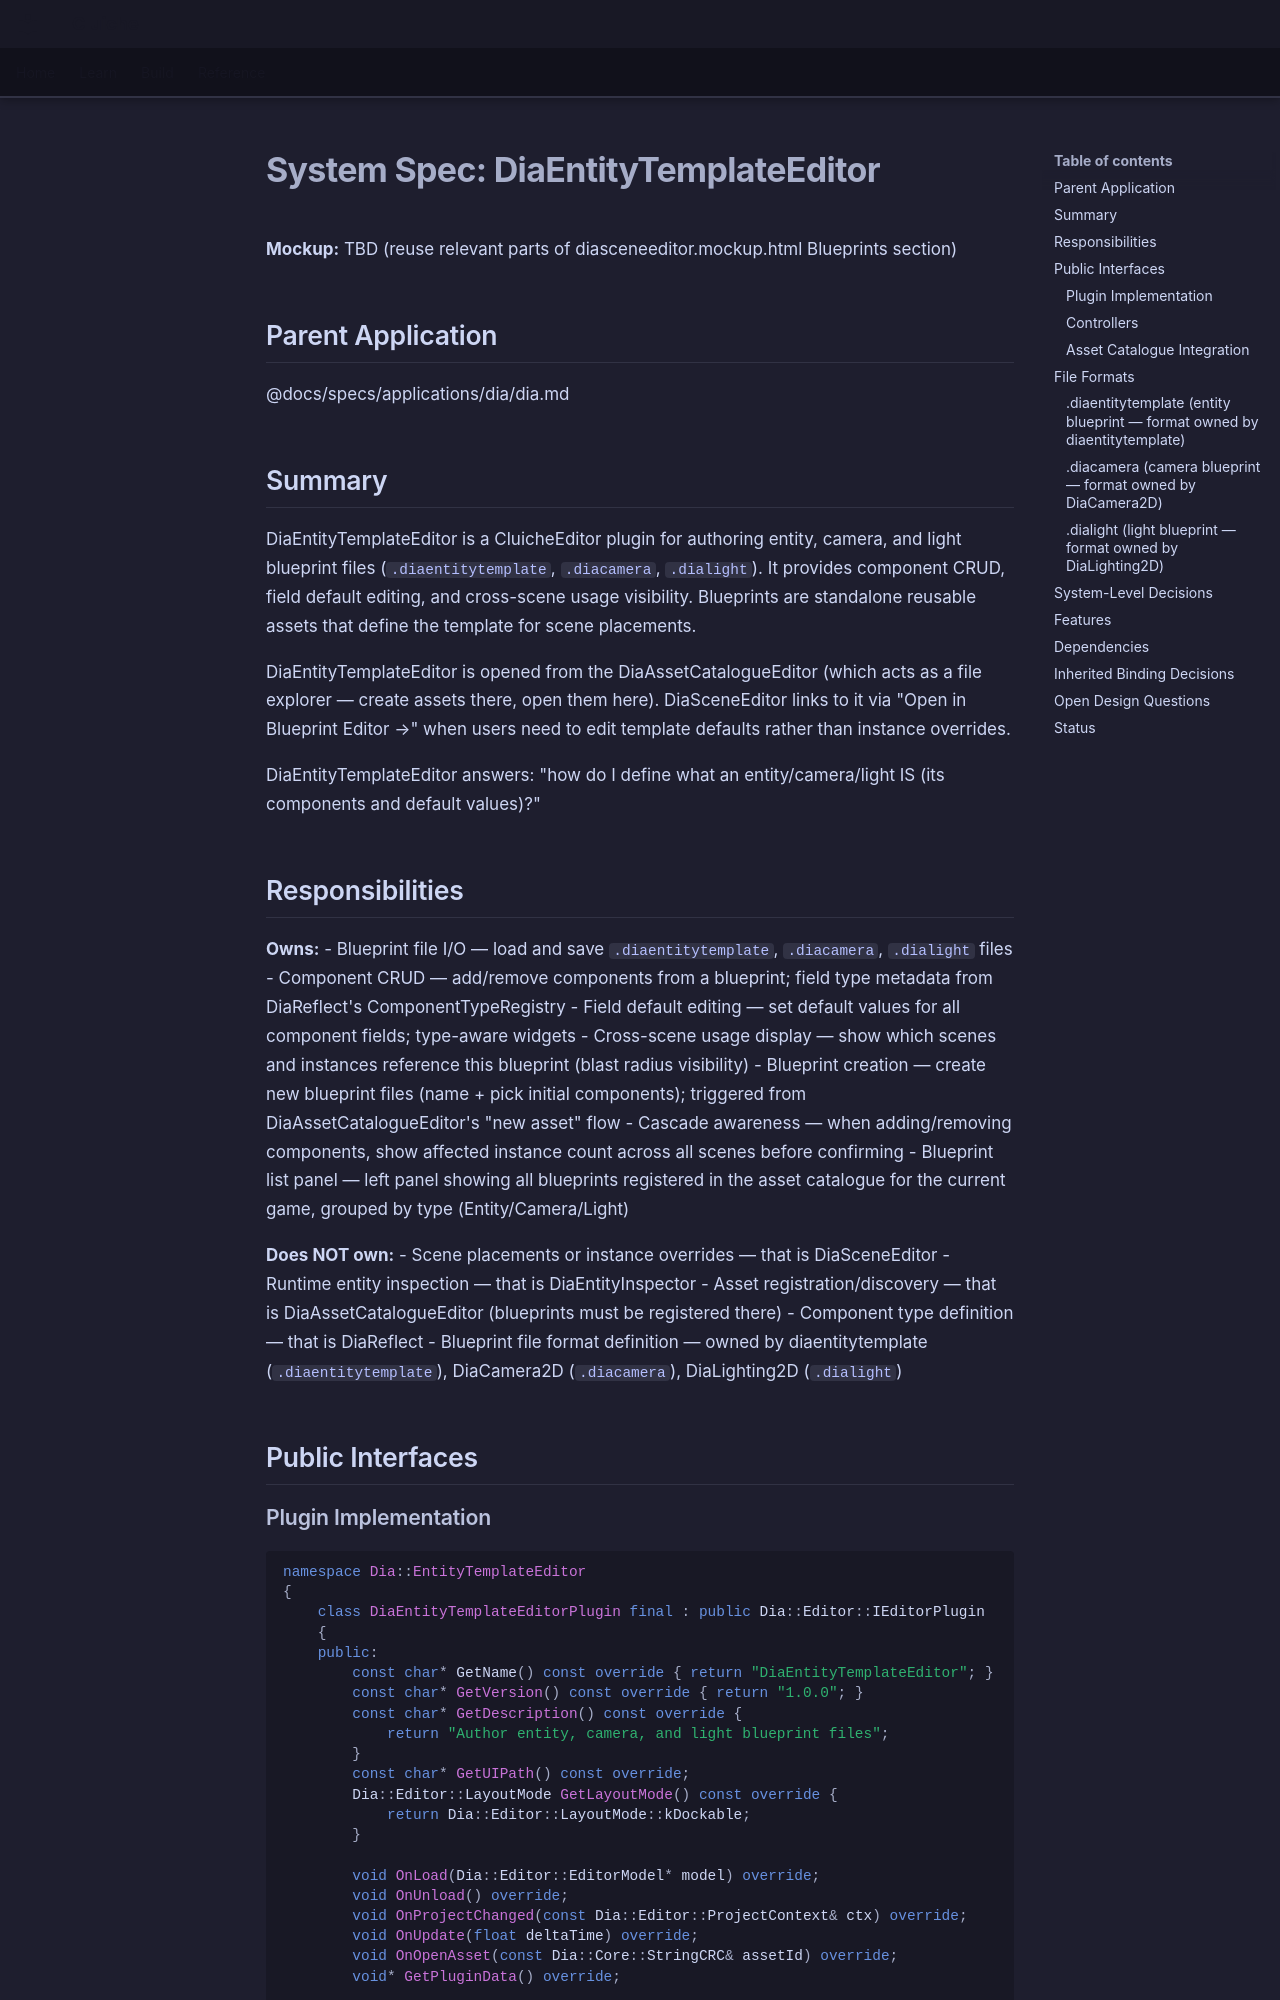

repository: LenihanConor/Cluiche · page: specs/applications/dia/systems/diablueprinteditor/diablueprinteditor/index.html · generator: mkdocs

# System Spec: DiaEntityTemplateEditor

**Mockup:** TBD (reuse relevant parts of diasceneeditor.mockup.html Blueprints section)

## Parent Application
@docs/specs/applications/dia/dia.md

## Summary

DiaEntityTemplateEditor is a CluicheEditor plugin for authoring entity, camera, and light blueprint files (`.diaentitytemplate`, `.diacamera`, `.dialight`). It provides component CRUD, field default editing, and cross-scene usage visibility. Blueprints are standalone reusable assets that define the template for scene placements.

DiaEntityTemplateEditor is opened from the DiaAssetCatalogueEditor (which acts as a file explorer — create assets there, open them here). DiaSceneEditor links to it via "Open in Blueprint Editor →" when users need to edit template defaults rather than instance overrides.

DiaEntityTemplateEditor answers: "how do I define what an entity/camera/light IS (its components and default values)?"

## Responsibilities

**Owns:**
- Blueprint file I/O — load and save `.diaentitytemplate`, `.diacamera`, `.dialight` files
- Component CRUD — add/remove components from a blueprint; field type metadata from DiaReflect's ComponentTypeRegistry
- Field default editing — set default values for all component fields; type-aware widgets
- Cross-scene usage display — show which scenes and instances reference this blueprint (blast radius visibility)
- Blueprint creation — create new blueprint files (name + pick initial components); triggered from DiaAssetCatalogueEditor's "new asset" flow
- Cascade awareness — when adding/removing components, show affected instance count across all scenes before confirming
- Blueprint list panel — left panel showing all blueprints registered in the asset catalogue for the current game, grouped by type (Entity/Camera/Light)

**Does NOT own:**
- Scene placements or instance overrides — that is DiaSceneEditor
- Runtime entity inspection — that is DiaEntityInspector
- Asset registration/discovery — that is DiaAssetCatalogueEditor (blueprints must be registered there)
- Component type definition — that is DiaReflect
- Blueprint file format definition — owned by diaentitytemplate (`.diaentitytemplate`), DiaCamera2D (`.diacamera`), DiaLighting2D (`.dialight`)

## Public Interfaces
